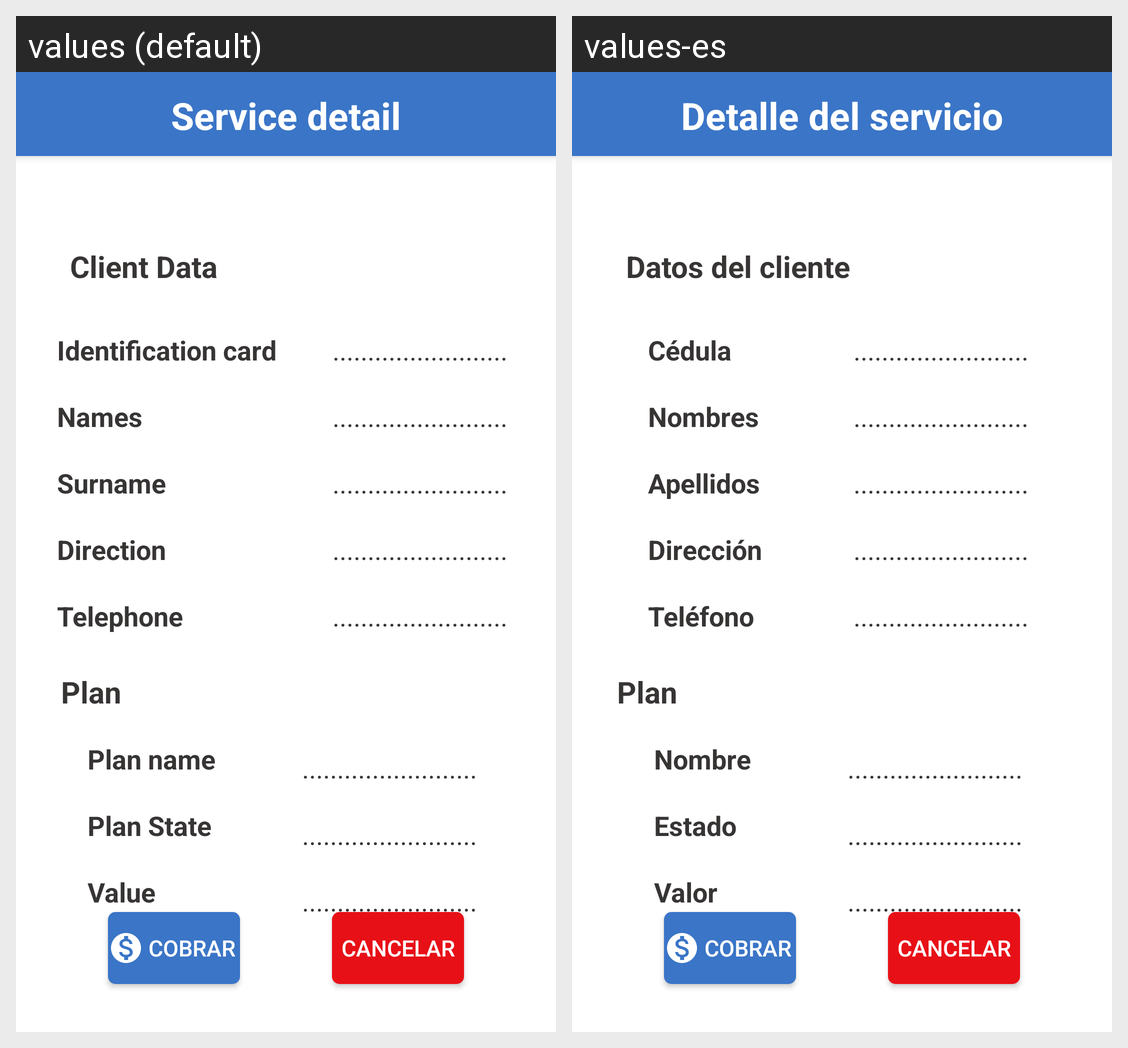

Locale-by-locale string values for the Android screen shown in this grid:
Android screen res/layout/activity_show_service.xml rendered under 2 locales, left to right: values (default), values-es. Device: Nexus 5 (rendered at 1080×1920; each locale shown at half size, 540×960, under a caption strip naming it); theme AppTheme.
Strings drawn on this screen, with the default value and each locale's value (text and hints the layout hard-codes, and strings that could not be matched under every locale, appear in the picture but are not listed):

serviceDetail
  values: Service detail
  values-es: Detalle del servicio

clientData
  values: Client Data
  values-es: Datos del cliente

identificationcard
  values: Identification card
  values-es: Cédula

names
  values: Names
  values-es: Nombres

surname
  values: Surname
  values-es: Apellidos

direction
  values: Direction
  values-es: Dirección

telephone
  values: Telephone
  values-es: Teléfono

plan
  values: Plan
  values-es: Plan

planName
  values: Plan name
  values-es: Nombre

planState
  values: Plan State
  values-es: Estado

planValue
  values: Value
  values-es: Valor
